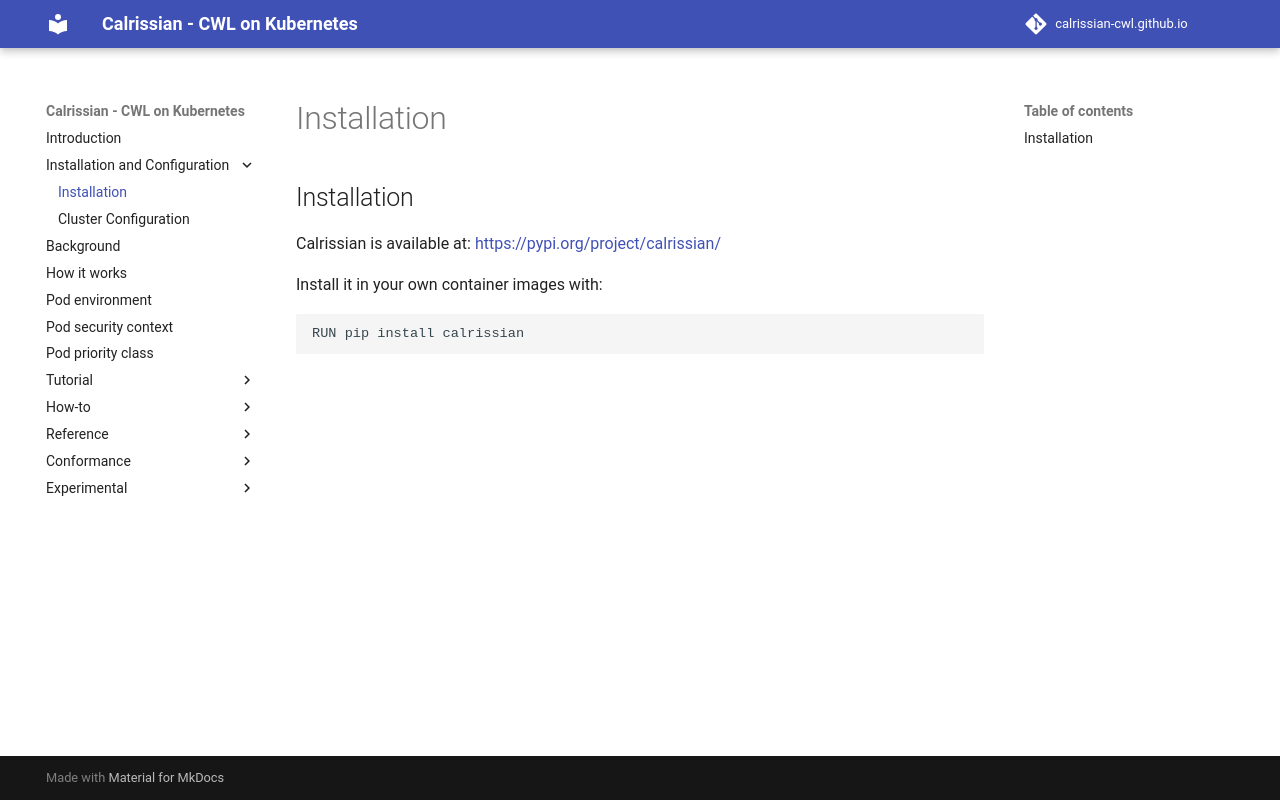

repository: calrissian-cwl/calrissian-cwl.github.io · page: installation/index.html · generator: mkdocs

## Installation

Calrissian is available at: [https://pypi.org/project/calrissian/](https://pypi.org/project/calrissian/)

Install it in your own container images with:

```
RUN pip install calrissian
```
